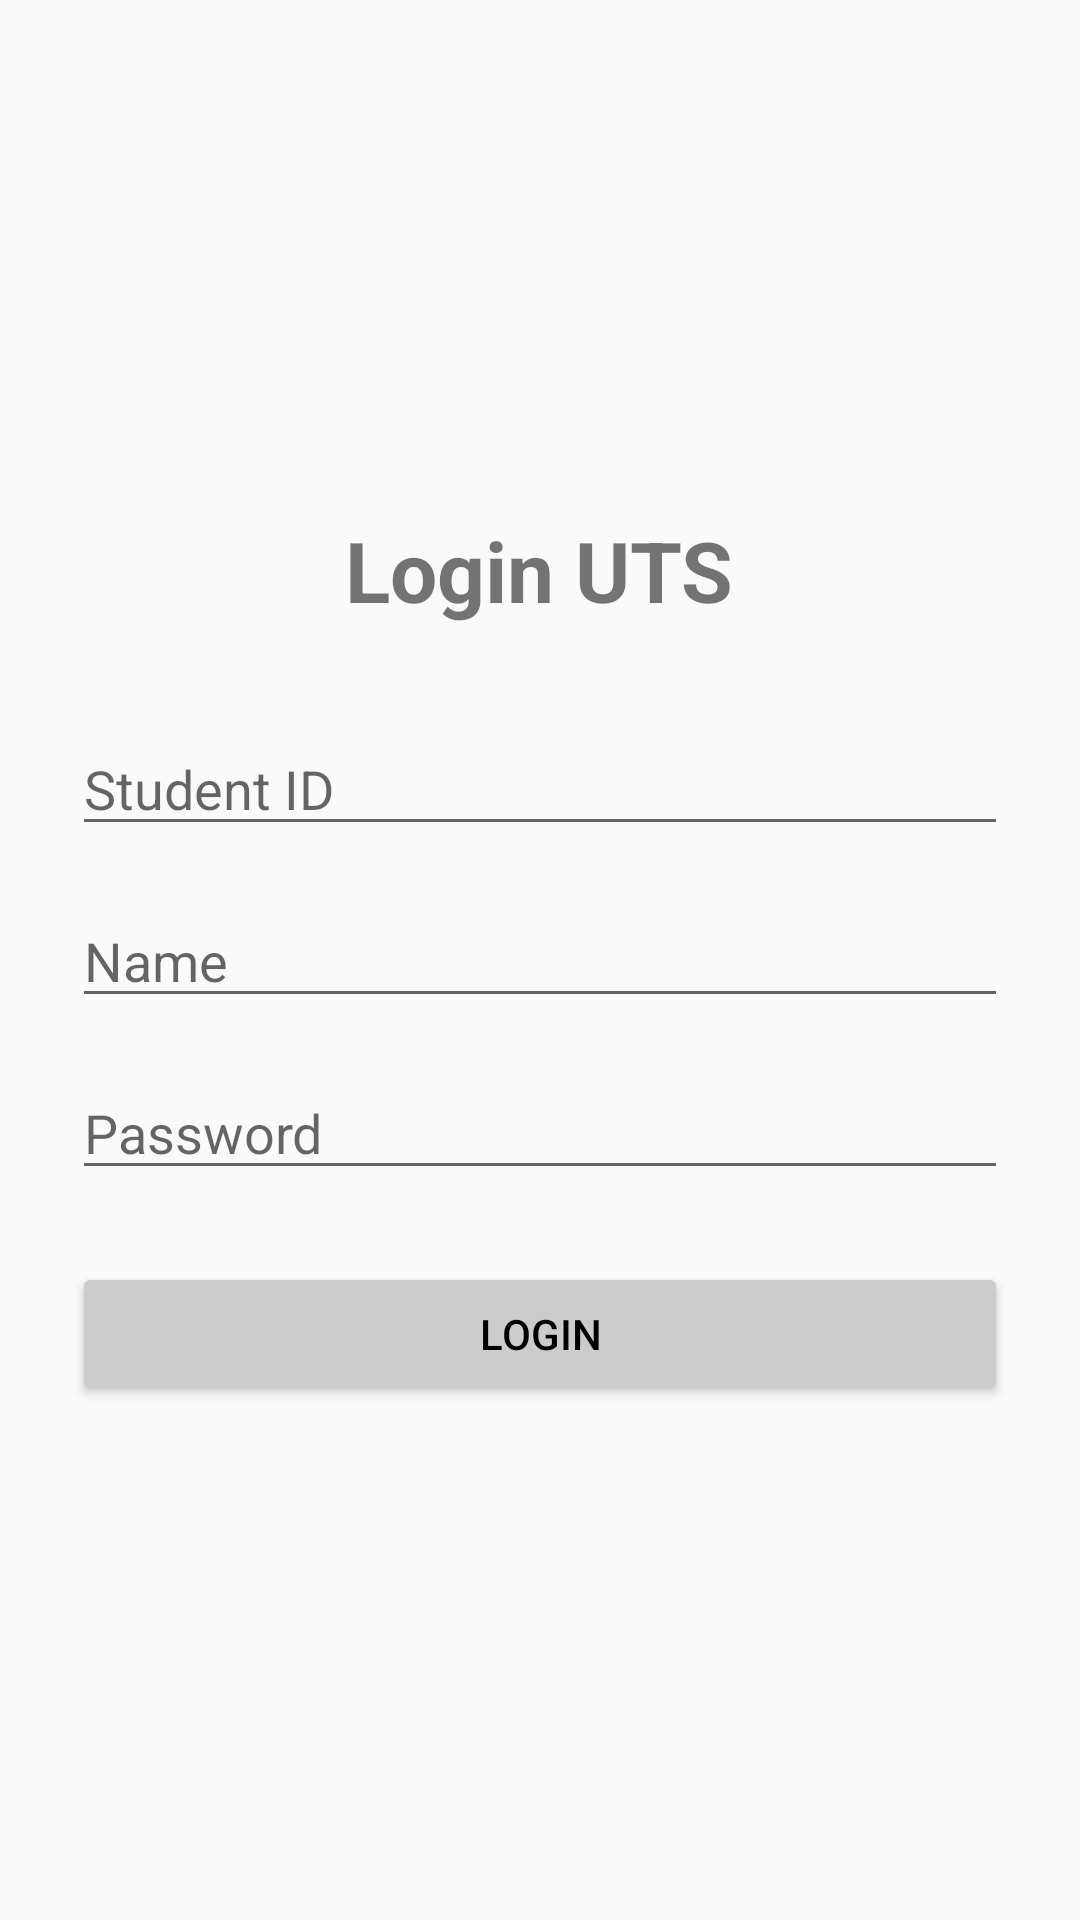

Layout XML and referenced resources for this Android screen:
<!-- AndroidManifest.xml: application theme Theme.UTS_FERNANDO_24SI3 -->
<!-- res/layout/activity_login.xml -->
<?xml version="1.0" encoding="utf-8"?>
<LinearLayout xmlns:android="http://schemas.android.com/apk/res/android"
    android:layout_width="match_parent"
    android:layout_height="match_parent"
    android:orientation="vertical"
    android:gravity="center"
    android:padding="24dp">

    <TextView
        android:layout_width="wrap_content"
        android:layout_height="wrap_content"
        android:text="Login UTS"
        android:textSize="28sp"
        android:textStyle="bold"
        android:layout_marginBottom="32dp"/>

    <EditText
        android:id="@+id/etStudentId"
        android:layout_width="match_parent"
        android:layout_height="wrap_content"
        android:hint="Student ID"
        android:inputType="number"
        android:layout_marginBottom="16dp"/>

    <EditText
        android:id="@+id/etName"
        android:layout_width="match_parent"
        android:layout_height="wrap_content"
        android:hint="Name"
        android:inputType="textPersonName"
        android:layout_marginBottom="16dp"/>

    <EditText
        android:id="@+id/etPassword"
        android:layout_width="match_parent"
        android:layout_height="wrap_content"
        android:hint="Password"
        android:inputType="textPassword"
        android:layout_marginBottom="24dp"/>

    <Button
        android:id="@+id/btnLogin"
        android:layout_width="match_parent"
        android:layout_height="wrap_content"
        android:text="LOGIN"
        android:backgroundTint="#CCCCCC"
        android:textColor="#000000"/>
</LinearLayout>
<!-- resources referenced by this layout -->
<resources>
  <style name="Theme.UTS_FERNANDO_24SI3" parent="Theme.AppCompat.Light.DarkActionBar" />
</resources>
